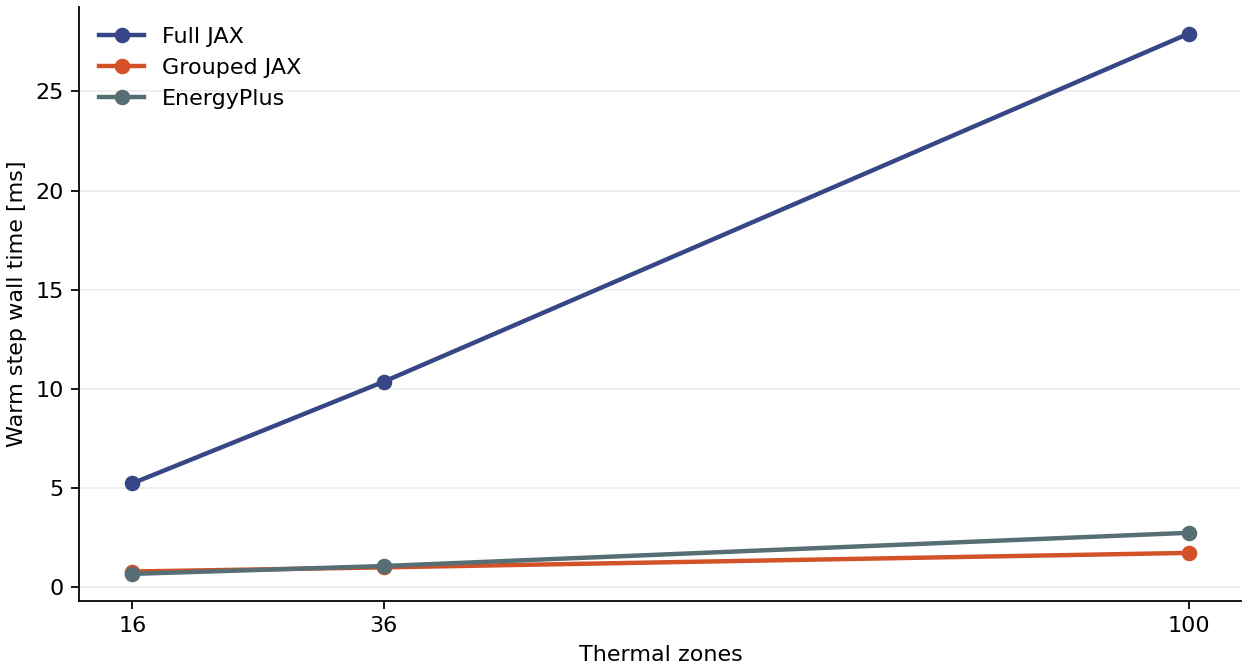

Data behind this chart, as committed beside it:
zones, engine, steps, setup_s, reset_s, first_step_s, shutdown_s, step_sum_s, warm_ms, warm_p95_ms, min_zone_c, max_zone_c, thermal_nodes, mass_nodes, thermal_prepare_s, method, energyplus_completion
16, full_jax, 2016, 0.4433, 0.0007484, 0.005869, 1.0379990271758288e-06, 10.56, 5.24, 6.111, 19.84, 42.02, 2945, 1280, 0.4272, cg, 
16, grouped_jax, 2016, 0.1468, 0.0006309, 0.0015, 1.248998160008341e-06, 1.607, 0.7968, 0.9254, 19.99, 41.86, 129, 16, 0.1302, dense, 
16, energyplus, 2016, 1.84, 1.36, 0.001509, 0.6265, 1.369, 0.6786, 1.199, 21.14, 26.83, , , , , ["EnergyPlus Completed Successfully-- 0 …
36, full_jax, 2016, 0.5082, 0.0008806, 0.008051, 1.3870012480765581e-06, 20.89, 10.37, 12.04, 19.92, 42, 6565, 2880, 0.4763, cg, 
36, grouped_jax, 2016, 0.2151, 0.0008014, 0.001681, 9.639989002607763e-07, 2.032, 1.008, 1.167, 20.04, 41.84, 253, 36, 0.1796, dense, 
36, energyplus, 2016, 1.829, 2.663, 0.002188, 0.5804, 2.167, 1.074, 2.132, 21.19, 26.89, , , , , ["EnergyPlus Completed Successfully-- 0 …
100, full_jax, 2016, 1.015, 0.001332, 0.01939, 1.3130011211615056e-06, 56.25, 27.91, 31.72, 19.8, 42, 18101, 8000, 0.8561, cg, 
100, grouped_jax, 2016, 0.4423, 0.001419, 0.002619, 5.879992386326194e-07, 3.501, 1.736, 2.24, 19.94, 41.85, 621, 100, 0.3524, dense, 
100, energyplus, 2016, 1.892, 6.012, 0.003047, 0.649, 5.541, 2.748, 6.129, 21.07, 26.89, , , , , ["EnergyPlus Completed Successfully-- 0 …
